2-way image classification set "processed" from GitHub (Ivan24-wq/AI-model); label vocabulary: edible, poisonous.

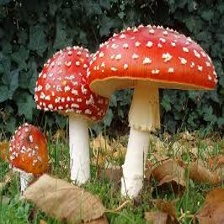
Label: poisonous

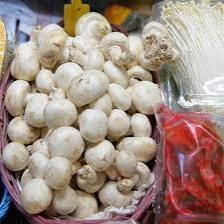
Label: edible

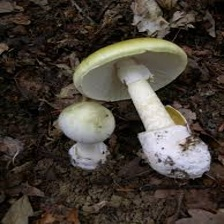
Label: poisonous

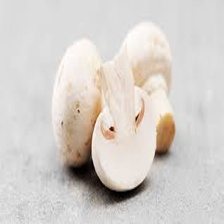
Label: edible

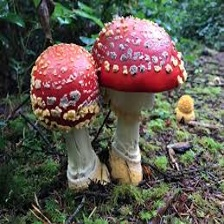
Label: poisonous

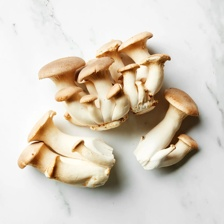
Label: edible
